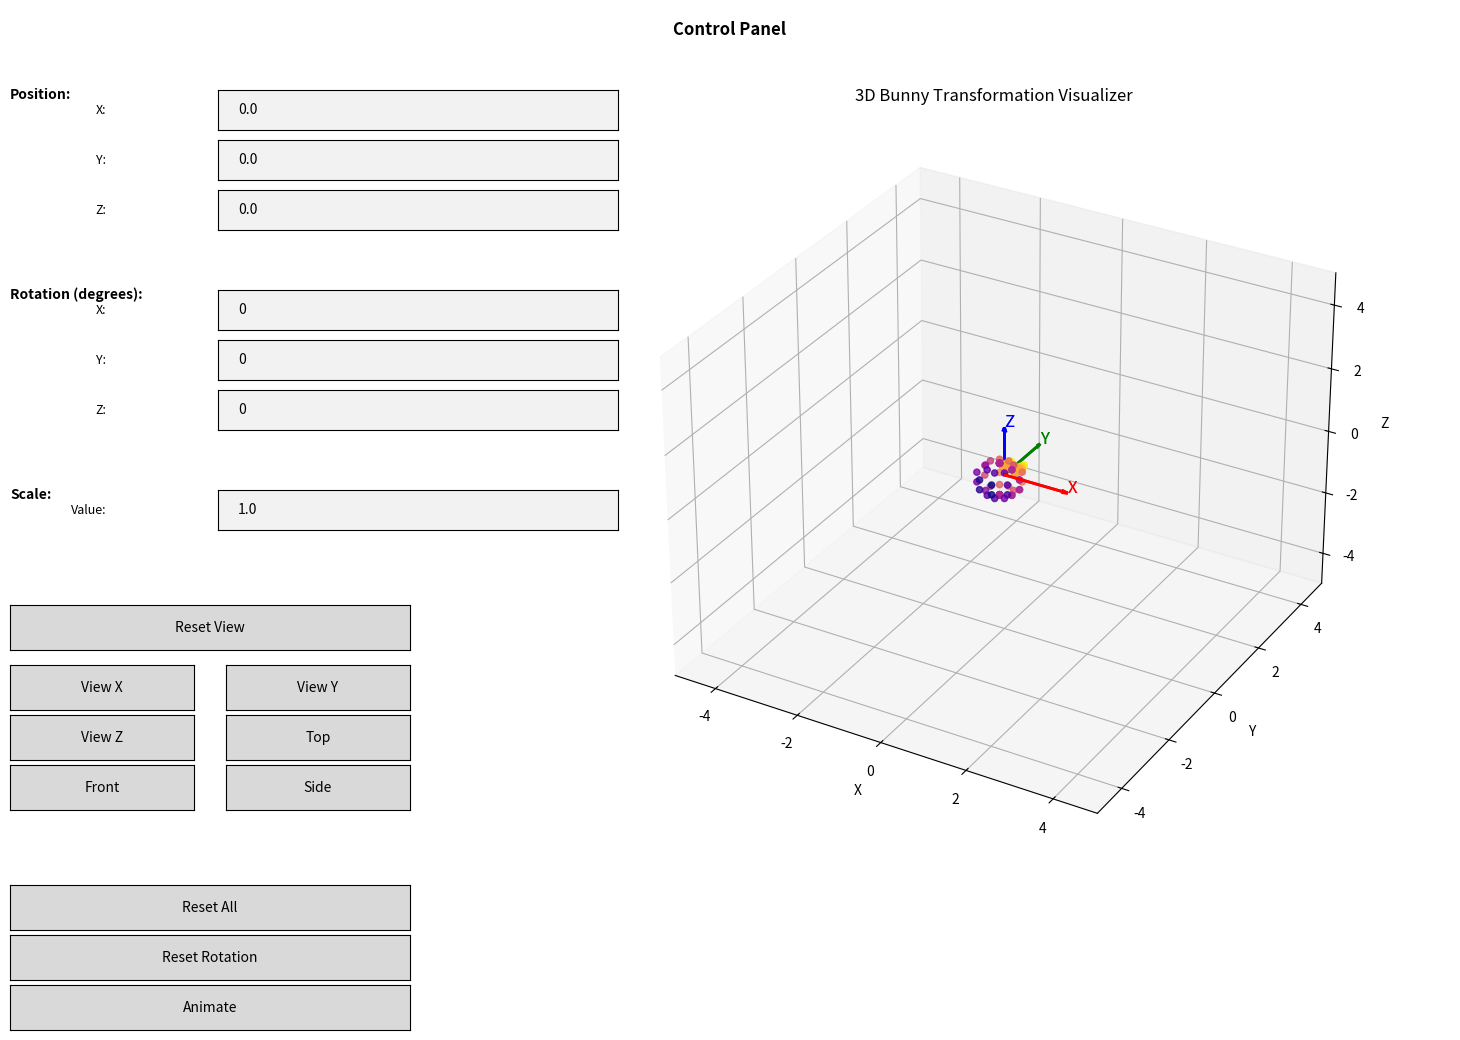

Python code for this plot:
from math import cos, sin, radians, sqrt, acos, atan, asin
import math
import numpy as np
import matplotlib.pyplot as plt
from mpl_toolkits.mplot3d import Axes3D
import matplotlib.animation as animation
from matplotlib.widgets import Slider, Button, TextBox
import sys


class Matrix4f():
    """Класс для работы с матрицами 4x4 (однородные координаты)"""

    def __init__(self, matrix=None, fill=None, diag_fill=None):
        if matrix is not None:
            self.matrix = np.array(matrix, dtype=float)
        elif fill is not None:
            self.matrix = np.full((4, 4), fill, dtype=float)
        elif diag_fill is not None:
            self.matrix = np.eye(4, dtype=float) * diag_fill
        else:
            self.matrix = np.eye(4, dtype=float)

    def __str__(self):
        m = self.matrix
        res = '\n'
        for i in range(4):
            res += ' | '.join(f'{elem:>8.3f}' for elem in m[i]) + '\n'
        return res

    def __mul__(self, other):
        if isinstance(other, Matrix4f):
            return Matrix4f(matrix=self.matrix @ other.matrix)
        elif isinstance(other, np.ndarray) and other.shape == (4,):
            # Умножение матрицы на вектор
            return self.matrix @ other
        return NotImplemented

    @staticmethod
    def translation(tx, ty, tz):
        """Матрица трансляции"""
        m = np.eye(4)
        m[0, 3] = tx
        m[1, 3] = ty
        m[2, 3] = tz
        return Matrix4f(matrix=m)

    @staticmethod
    def rotation_x(angle):
        """Вращение вокруг оси X"""
        m = np.eye(4)
        m[1, 1] = cos(angle)
        m[1, 2] = -sin(angle)
        m[2, 1] = sin(angle)
        m[2, 2] = cos(angle)
        return Matrix4f(matrix=m)

    @staticmethod
    def rotation_y(angle):
        """Вращение вокруг оси Y"""
        m = np.eye(4)
        m[0, 0] = cos(angle)
        m[0, 2] = sin(angle)
        m[2, 0] = -sin(angle)
        m[2, 2] = cos(angle)
        return Matrix4f(matrix=m)

    @staticmethod
    def rotation_z(angle):
        """Вращение вокруг оси Z"""
        m = np.eye(4)
        m[0, 0] = cos(angle)
        m[0, 1] = -sin(angle)
        m[1, 0] = sin(angle)
        m[1, 1] = cos(angle)
        return Matrix4f(matrix=m)

    @staticmethod
    def rotation_axis(angle, vx, vy, vz):
        """Вращение вокруг произвольной оси"""
        # Нормализуем вектор
        length = sqrt(vx * vx + vy * vy + vz * vz)
        vx, vy, vz = vx / length, vy / length, vz / length

        m = np.eye(4)
        cos_a = cos(angle)
        sin_a = sin(angle)
        one_minus_cos = 1 - cos_a

        m[0, 0] = cos_a + vx * vx * one_minus_cos
        m[0, 1] = vx * vy * one_minus_cos - vz * sin_a
        m[0, 2] = vx * vz * one_minus_cos + vy * sin_a

        m[1, 0] = vx * vy * one_minus_cos + vz * sin_a
        m[1, 1] = cos_a + vy * vy * one_minus_cos
        m[1, 2] = vy * vz * one_minus_cos - vx * sin_a

        m[2, 0] = vx * vz * one_minus_cos - vy * sin_a
        m[2, 1] = vy * vz * one_minus_cos + vx * sin_a
        m[2, 2] = cos_a + vz * vz * one_minus_cos

        return Matrix4f(matrix=m)


class Bunny3D:
    """Класс для работы и визуализации 3D-кролика"""

    def __init__(self):
        # Вершины стандартного кролика (стандартная модель Stanford Bunny)
        self.vertices = self.create_bunny_vertices()
        self.faces = self.create_bunny_faces()

        # Начальное положение и вращение
        self.translation = np.array([0.0, 0.0, 0.0])
        self.rotation = np.array([0.0, 0.0, 0.0])  # углы Эйлера (в радианах)
        self.scale = 1.0

        # Цвета
        self.face_colors = None

    def create_bunny_vertices(self):
        """Создаем упрощенную модель кролика"""
        # Упрощенная модель сферы с ушами
        vertices = []

        # Тело (сфера) - МЕНЬШЕ ТОЧЕК
        # Уменьшаем количество точек для сферы
        phi_steps = 6  # было 10
        theta_steps = 10  # было 20
        phi = np.linspace(0, np.pi, phi_steps)
        theta = np.linspace(0, 2 * np.pi, theta_steps)

        for p in phi:
            for t in theta:
                x = 0.5 * np.sin(p) * np.cos(t)
                y = 0.5 * np.sin(p) * np.sin(t) - 0.2  # Сдвигаем выше, чтобы уши были ближе
                z = 0.5 * np.cos(p)
                vertices.append([x, y, z])

        # Уши (конусы) - МЕНЬШЕ ТОЧЕК и БЛИЖЕ К ШАРУ
        # Уменьшаем количество точек для ушей
        height_steps = 4  # было 5
        angle_steps = 6  # было 10

        for i in range(2):
            sign = 1 if i == 0 else -1
            for h in np.linspace(0, 1, height_steps):
                for a in np.linspace(0, 2 * np.pi, angle_steps):
                    r = 0.08 * (1 - h)  # Чуть тоньше уши
                    x = sign * 0.15 + r * np.cos(a)  # Ближе к центру
                    y = 0.3 + h * 0.25  # НИЖЕ, чтобы были ближе к шару
                    z = r * np.sin(a)
                    vertices.append([x, y, z])

        return np.array(vertices)

    def create_bunny_faces(self):
        """Создаем грани для визуализации"""
        return None

    def get_transformed_vertices(self):
        """Получить трансформированные вершины"""
        # Масштабирование
        scaled_vertices = self.vertices * self.scale

        # Вращение (используем радианы для вычислений)
        rot_x = Matrix4f.rotation_x(self.rotation[0])
        rot_y = Matrix4f.rotation_y(self.rotation[1])
        rot_z = Matrix4f.rotation_z(self.rotation[2])

        # Трансляция
        trans = Matrix4f.translation(*self.translation)

        # Общая матрица преобразования
        transform = trans * rot_z * rot_y * rot_x

        # Преобразуем все вершины
        transformed = []
        for vertex in scaled_vertices:
            # Добавляем w=1 для однородных координат
            v = np.append(vertex, 1.0)
            v_transformed = transform * v
            transformed.append(v_transformed[:3])

        return np.array(transformed)

    def set_position(self, x, y, z):
        """Установить положение"""
        self.translation = np.array([x, y, z])

    def move_by(self, dx, dy, dz):
        """Переместить на указанные значения"""
        self.translation += np.array([dx, dy, dz])

    def set_rotation_rad(self, rx, ry, rz):
        """Установить вращение в радианах (для внутренних вычислений)"""
        self.rotation = np.array([rx, ry, rz])

    def set_rotation_deg(self, rx_deg, ry_deg, rz_deg):
        """Установить вращение в градусах"""
        self.rotation = np.array([radians(rx_deg), radians(ry_deg), radians(rz_deg)])

    def set_scale(self, scale):
        """Установить масштаб"""
        self.scale = scale

    def get_rotation_deg(self):
        """Получить текущие углы вращения в градусах"""
        return (
            math.degrees(self.rotation[0]),
            math.degrees(self.rotation[1]),
            math.degrees(self.rotation[2])
        )

    def get_position(self):
        """Получить текущее положение"""
        return self.translation.copy()


class TransformationVisualizer:
    """Класс для визуализации преобразований"""

    def __init__(self):
        self.fig = plt.figure(figsize=(16, 10))
        self.bunny = Bunny3D()

        # Создаем сетку 1x2: левая часть - управление, правая часть - 3D визуализация
        gs = plt.GridSpec(1, 2, width_ratios=[1, 2])

        # Настройка области управления слева
        self.control_ax = plt.subplot(gs[0])
        self.control_ax.axis('off')  # Скрываем оси

        # Настройка 3D осей справа
        self.ax = self.fig.add_subplot(gs[1], projection='3d')

        # Сохраняем начальный вид камеры
        self.initial_view = {
            'elev': 30,
            'azim': -60,
            'dist': 10
        }

        # Устанавливаем начальный вид
        self.ax.view_init(elev=self.initial_view['elev'], azim=self.initial_view['azim'])

        # Настройка всех элементов управления на левой панели
        self.setup_control_panel()

        # Начальная визуализация
        self.update_plot()

        # Настройка 3D графика
        self.ax.set_xlabel('X')
        self.ax.set_ylabel('Y')
        self.ax.set_zlabel('Z')
        self.ax.set_title('3D Bunny Transformation Visualizer')
        self.ax.set_xlim([-5, 5])
        self.ax.set_ylim([-5, 5])
        self.ax.set_zlim([-5, 5])
        self.ax.grid(True)

        # Добавляем оси координат
        self.draw_coordinate_axes()

    def draw_coordinate_axes(self):
        """Рисуем оси координат"""
        length = 1.5
        # Ось X (красная)
        self.ax.quiver(0, 0, 0, length, 0, 0, color='r', arrow_length_ratio=0.1, linewidth=2)
        # Ось Y (зеленая)
        self.ax.quiver(0, 0, 0, 0, length, 0, color='g', arrow_length_ratio=0.1, linewidth=2)
        # Ось Z (синяя)
        self.ax.quiver(0, 0, 0, 0, 0, length, color='b', arrow_length_ratio=0.1, linewidth=2)

        # Подписи осей
        self.ax.text(length, 0, 0, 'X', color='r', fontsize=12)
        self.ax.text(0, length, 0, 'Y', color='g', fontsize=12)
        self.ax.text(0, 0, length, 'Z', color='b', fontsize=12)

    def setup_control_panel(self):
        """Настройка всей панели управления слева"""
        # Размеры и отступы (уменьшены размеры кнопок)
        left_margin = 0.05
        top_margin = 0.95
        text_width = 0.25
        text_height = 0.04  # Уменьшена высота текстовых полей
        button_width = 0.25
        button_height = 0.045  # Уменьшена высота кнопок
        vertical_spacing = 0.05  # Уменьшено расстояние между элементами

        current_y = top_margin

        # Заголовок панели управления
        title_ax = plt.axes([left_margin, current_y - 0.02, 0.9, 0.04])
        title_ax.axis('off')
        title_ax.text(0.5, 0.5, 'Control Panel',
                      horizontalalignment='center',
                      verticalalignment='center',
                      fontsize=12, fontweight='bold')

        current_y -= 0.06

        # Раздел: Положение объекта
        section_ax = plt.axes([left_margin, current_y - 0.02, 0.9, 0.03])
        section_ax.axis('off')
        section_ax.text(0, 0.5, 'Position:',
                        horizontalalignment='left',
                        verticalalignment='center',
                        fontsize=10, fontweight='bold')

        current_y -= 0.04

        # Позиция X
        label_x_ax = plt.axes([left_margin, current_y, 0.12, text_height])
        label_x_ax.axis('off')
        label_x_ax.text(0.5, 0.5, 'X:',
                        horizontalalignment='right',
                        verticalalignment='center',
                        fontsize=9)

        text_x_ax = plt.axes([left_margin + 0.13, current_y, text_width, text_height])
        self.text_px = TextBox(text_x_ax, '', initial="0.0")
        self.text_px.on_submit(lambda text: self.update_object_position('X', text))

        current_y -= vertical_spacing

        # Позиция Y
        label_y_ax = plt.axes([left_margin, current_y, 0.12, text_height])
        label_y_ax.axis('off')
        label_y_ax.text(0.5, 0.5, 'Y:',
                        horizontalalignment='right',
                        verticalalignment='center',
                        fontsize=9)

        text_y_ax = plt.axes([left_margin + 0.13, current_y, text_width, text_height])
        self.text_py = TextBox(text_y_ax, '', initial="0.0")
        self.text_py.on_submit(lambda text: self.update_object_position('Y', text))

        current_y -= vertical_spacing

        # Позиция Z
        label_z_ax = plt.axes([left_margin, current_y, 0.12, text_height])
        label_z_ax.axis('off')
        label_z_ax.text(0.5, 0.5, 'Z:',
                        horizontalalignment='right',
                        verticalalignment='center',
                        fontsize=9)

        text_z_ax = plt.axes([left_margin + 0.13, current_y, text_width, text_height])
        self.text_pz = TextBox(text_z_ax, '', initial="0.0")
        self.text_pz.on_submit(lambda text: self.update_object_position('Z', text))

        current_y -= 0.06

        # Раздел: Вращение объекта
        section_rot_ax = plt.axes([left_margin, current_y - 0.02, 0.9, 0.03])
        section_rot_ax.axis('off')
        section_rot_ax.text(0, 0.5, 'Rotation (degrees):',
                            horizontalalignment='left',
                            verticalalignment='center',
                            fontsize=10, fontweight='bold')

        current_y -= 0.04

        # Вращение X
        label_rx_ax = plt.axes([left_margin, current_y, 0.12, text_height])
        label_rx_ax.axis('off')
        label_rx_ax.text(0.5, 0.5, 'X:',
                         horizontalalignment='right',
                         verticalalignment='center',
                         fontsize=9)

        text_rx_ax = plt.axes([left_margin + 0.13, current_y, text_width, text_height])
        self.text_rx = TextBox(text_rx_ax, '', initial="0")
        self.text_rx.on_submit(lambda text: self.update_object_rotation('X', text))

        current_y -= vertical_spacing

        # Вращение Y
        label_ry_ax = plt.axes([left_margin, current_y, 0.12, text_height])
        label_ry_ax.axis('off')
        label_ry_ax.text(0.5, 0.5, 'Y:',
                         horizontalalignment='right',
                         verticalalignment='center',
                         fontsize=9)

        text_ry_ax = plt.axes([left_margin + 0.13, current_y, text_width, text_height])
        self.text_ry = TextBox(text_ry_ax, '', initial="0")
        self.text_ry.on_submit(lambda text: self.update_object_rotation('Y', text))

        current_y -= vertical_spacing

        # Вращение Z
        label_rz_ax = plt.axes([left_margin, current_y, 0.12, text_height])
        label_rz_ax.axis('off')
        label_rz_ax.text(0.5, 0.5, 'Z:',
                         horizontalalignment='right',
                         verticalalignment='center',
                         fontsize=9)

        text_rz_ax = plt.axes([left_margin + 0.13, current_y, text_width, text_height])
        self.text_rz = TextBox(text_rz_ax, '', initial="0")
        self.text_rz.on_submit(lambda text: self.update_object_rotation('Z', text))

        current_y -= 0.06

        # Раздел: Масштаб
        section_scale_ax = plt.axes([left_margin, current_y - 0.02, 0.9, 0.03])
        section_scale_ax.axis('off')
        section_scale_ax.text(0, 0.5, 'Scale:',
                              horizontalalignment='left',
                              verticalalignment='center',
                              fontsize=10, fontweight='bold')

        current_y -= 0.04

        label_scale_ax = plt.axes([left_margin, current_y, 0.12, text_height])
        label_scale_ax.axis('off')
        label_scale_ax.text(0.5, 0.5, 'Value:',
                            horizontalalignment='right',
                            verticalalignment='center',
                            fontsize=9)

        text_scale_ax = plt.axes([left_margin + 0.13, current_y, text_width, text_height])
        self.text_scale = TextBox(text_scale_ax, '', initial="1.0")
        self.text_scale.on_submit(self.update_object_scale)

        current_y -= 0.08

        # Раздел: Управление камерой
        section_camera_ax = plt.axes([left_margin, current_y - 0.02, 0.9, 0.03])
        section_camera_ax.axis('off')
        section_camera_ax.text(0, 0.5, 'Camera Control:',
                               horizontalalignment='left',
                               verticalalignment='center',
                               fontsize=10, fontweight='bold')

        current_y -= 0.04

        # Кнопка сброса вида камеры
        reset_view_ax = plt.axes([left_margin, current_y, button_width, button_height])
        self.reset_view_button = Button(reset_view_ax, 'Reset View')
        self.reset_view_button.on_clicked(self.reset_camera_view)

        current_y -= vertical_spacing + 0.01

        # Кнопки стандартных видов камеры (в два столбца)
        view_x_ax = plt.axes([left_margin, current_y, button_width / 2 - 0.01, button_height])
        self.view_x_button = Button(view_x_ax, 'View X')
        self.view_x_button.on_clicked(lambda event: self.set_camera_view(0, 90))

        view_y_ax = plt.axes([left_margin + button_width / 2 + 0.01, current_y, button_width / 2 - 0.01, button_height])
        self.view_y_button = Button(view_y_ax, 'View Y')
        self.view_y_button.on_clicked(lambda event: self.set_camera_view(0, 0))

        current_y -= vertical_spacing

        view_z_ax = plt.axes([left_margin, current_y, button_width / 2 - 0.01, button_height])
        self.view_z_button = Button(view_z_ax, 'View Z')
        self.view_z_button.on_clicked(lambda event: self.set_camera_view(90, 0))

        top_view_ax = plt.axes(
            [left_margin + button_width / 2 + 0.01, current_y, button_width / 2 - 0.01, button_height])
        self.top_view_button = Button(top_view_ax, 'Top')
        self.top_view_button.on_clicked(lambda event: self.set_camera_view(90, -90))

        current_y -= vertical_spacing

        front_view_ax = plt.axes([left_margin, current_y, button_width / 2 - 0.01, button_height])
        self.front_view_button = Button(front_view_ax, 'Front')
        self.front_view_button.on_clicked(lambda event: self.set_camera_view(0, -90))

        side_view_ax = plt.axes(
            [left_margin + button_width / 2 + 0.01, current_y, button_width / 2 - 0.01, button_height])
        self.side_view_button = Button(side_view_ax, 'Side')
        self.side_view_button.on_clicked(lambda event: self.set_camera_view(0, 0))

        current_y -= 0.08

        # Раздел: Управление объектом
        section_object_ax = plt.axes([left_margin, current_y - 0.02, 0.9, 0.03])
        section_object_ax.axis('off')
        section_object_ax.text(0, 0.5, 'Object Control:',
                               horizontalalignment='left',
                               verticalalignment='center',
                               fontsize=10, fontweight='bold')

        current_y -= 0.04

        # Кнопка сброса всех преобразований
        reset_ax = plt.axes([left_margin, current_y, button_width, button_height])
        self.reset_button = Button(reset_ax, 'Reset All')
        self.reset_button.on_clicked(self.reset_object_transformations)

        current_y -= vertical_spacing

        # Кнопка сброса вращения
        reset_rot_ax = plt.axes([left_margin, current_y, button_width, button_height])
        self.reset_rot_button = Button(reset_rot_ax, 'Reset Rotation')
        self.reset_rot_button.on_clicked(self.reset_object_rotation)

        current_y -= vertical_spacing

        # Кнопка анимации
        anim_ax = plt.axes([left_margin, current_y, button_width, button_height])
        self.anim_button = Button(anim_ax, 'Animate')
        self.anim_button.on_clicked(self.start_animation)

    def update_object_position(self, axis, text):
        """Обновить позицию объекта из текстового поля"""
        try:
            # Парсим значение из текстового поля
            value = float(text.strip()) if text.strip() else 0.0

            # Получаем текущее положение объекта
            x, y, z = self.bunny.get_position()

            # Обновляем нужную координату
            if axis == 'X':
                x = value
            elif axis == 'Y':
                y = value
            elif axis == 'Z':
                z = value

            # Устанавливаем новое положение объекта
            self.bunny.set_position(x, y, z)
            self.update_plot()
        except ValueError:
            # В случае ошибки возвращаем текущие значения
            self.update_position_display()

    def update_object_rotation(self, axis, text):
        """Обновить вращение объекта из текстового поля"""
        try:
            # Парсим значение из текстового поля
            angle = float(text.strip()) if text.strip() else 0

            # Получаем текущие углы объекта
            rx, ry, rz = self.bunny.get_rotation_deg()

            # Обновляем нужный угол
            if axis == 'X':
                rx = angle
            elif axis == 'Y':
                ry = angle
            elif axis == 'Z':
                rz = angle

            # Устанавливаем вращение объекта
            self.bunny.set_rotation_deg(rx, ry, rz)
            self.update_plot()
        except ValueError:
            # В случае ошибки возвращаем текущие значения
            self.update_rotation_display()

    def update_object_scale(self, text):
        """Обновить масштаб объекта из текстового поля"""
        try:
            # Парсим значение из текстового поля
            scale = float(text.strip()) if text.strip() else 1.0

            # Устанавливаем масштаб объекта
            self.bunny.set_scale(scale)
            self.update_plot()
        except ValueError:
            # В случае ошибки возвращаем текущее значение
            self.text_scale.set_val(f"{self.bunny.scale:.2f}")

    def update_position_display(self):
        """Обновить отображение позиции объекта в текстовых полях"""
        x, y, z = self.bunny.get_position()

        # Обновляем текстовые поля (временно отключаем события)
        self.text_px.eventson = False
        self.text_py.eventson = False
        self.text_pz.eventson = False

        self.text_px.set_val(f"{x:.2f}")
        self.text_py.set_val(f"{y:.2f}")
        self.text_pz.set_val(f"{z:.2f}")

        self.text_px.eventson = True
        self.text_py.eventson = True
        self.text_pz.eventson = True

    def update_rotation_display(self):
        """Обновить отображение углов вращения объекта в текстовых полях"""
        rx, ry, rz = self.bunny.get_rotation_deg()

        # Обновляем текстовые поля (временно отключаем события)
        self.text_rx.eventson = False
        self.text_ry.eventson = False
        self.text_rz.eventson = False

        self.text_rx.set_val(f"{rx:.1f}")
        self.text_ry.set_val(f"{ry:.1f}")
        self.text_rz.set_val(f"{rz:.1f}")

        self.text_rx.eventson = True
        self.text_ry.eventson = True
        self.text_rz.eventson = True

    def reset_camera_view(self, event):
        """Сбросить вид камеры к начальному"""
        self.ax.view_init(elev=self.initial_view['elev'], azim=self.initial_view['azim'])
        self.update_plot()

    def set_camera_view(self, elev, azim):
        """Установить определенный вид камеры"""
        self.ax.view_init(elev=elev, azim=azim)
        self.update_plot()

    def reset_object_transformations(self, event):
        """Сбросить все преобразования объекта"""
        # Сброс положения
        self.bunny.set_position(0, 0, 0)

        # Сброс вращения объекта
        self.bunny.set_rotation_deg(0, 0, 0)

        # Сброс масштаба
        self.bunny.set_scale(1.0)

        # Обновление отображения
        self.update_position_display()
        self.update_rotation_display()
        self.text_scale.set_val("1.0")
        self.update_plot()

    def reset_object_rotation(self, event):
        """Сбросить только вращение объекта"""
        self.bunny.set_rotation_deg(0, 0, 0)
        self.update_rotation_display()
        self.update_plot()

    def start_animation(self, event):
        """Запустить анимацию вращения объекта"""
        # Сохраняем начальные значения
        initial_rot = self.bunny.rotation.copy()

        # Функция для анимации
        def animate(frame):
            # Добавляем вращение в радианах
            self.bunny.set_rotation_rad(
                initial_rot[0] + frame * 0.1,
                initial_rot[1] + frame * 0.05,
                initial_rot[2] + frame * 0.02
            )

            # Обновляем отображение углов
            self.update_rotation_display()

            self.update_plot()
            return self.ax

        # Создаем анимацию
        ani = animation.FuncAnimation(
            self.fig, animate, frames=100,
            interval=50, blit=False, repeat=True
        )
        plt.draw()

    def update_plot(self):
        """Обновление графика"""
        self.ax.clear()

        # Рисуем оси координат
        self.draw_coordinate_axes()

        # Получаем трансформированные вершины
        vertices = self.bunny.get_transformed_vertices()

        # Рисуем кролика как облако точек с фиолетово-бардовым градиентом
        colors = vertices[:, 1]  # Используем Y-координату для цвета

        # Изменено на plasma - фиолетово-бардовый градиент
        scatter = self.ax.scatter(
            vertices[:, 0], vertices[:, 1], vertices[:, 2],
            c=colors, cmap='plasma', s=20, alpha=0.8  # Изменено с 'viridis' на 'plasma'
        )

        # Настройка графика
        self.ax.set_xlabel('X')
        self.ax.set_ylabel('Y')
        self.ax.set_zlabel('Z')
        self.ax.set_title('3D Bunny Transformation Visualizer')

        # Автоматически устанавливаем пределы осей в зависимости от положения объекта
        x, y, z = self.bunny.get_position()
        margin = 5
        self.ax.set_xlim([x - margin, x + margin])
        self.ax.set_ylim([y - margin, y + margin])
        self.ax.set_zlim([z - margin, z + margin])

        self.ax.grid(True)

        # Обновляем холст
        self.fig.canvas.draw_idle()


def test_matrix_operations():
    """Тестирование матричных операций"""
    print("Тестирование матричных операций:")
    print("=" * 50)

    # Тест трансляции
    trans = Matrix4f.translation(1, 2, 3)
    print(f"Матрица трансляции:\n{trans}")

    # Тест вращения вокруг X (45 градусов)
    rot_x = Matrix4f.rotation_x(np.pi / 4)
    print(f"Матрица вращения вокруг X (45°):\n{rot_x}")

    # Тест вращения вокруг произвольной оси (60 градусов)
    rot_axis = Matrix4f.rotation_axis(np.pi / 3, 1, 1, 0)
    print(f"Матрица вращения вокруг оси (1,1,0) (60°):\n{rot_axis}")

    # Тест умножения матриц
    combined = trans * rot_x
    print(f"Комбинированная матрица (трансляция * вращение X):\n{combined}")

    # Тест преобразования точки
    point = np.array([1.0, 0.0, 0.0, 1.0])
    transformed_point = combined * point
    print(f"Точка (1,0,0,1) после преобразования:\n{transformed_point}")


def main():
    """Основная функция"""
    print("3D Transformation Visualizer")
    print("=" * 50)
    print("Управление объектом (левая панель):")
    print("- Введите координаты X, Y, Z в соответствующие поля")
    print("- Введите углы вращения в градусах")
    print("- Введите значение масштаба (по умолчанию 1.0)")
    print("- Используйте кнопки для управления камерой")
    print("- Используйте кнопки для сброса преобразований")
    print("- Нажмите 'Animate' для запуска анимации")
    print("\n3D Визуализация (правая панель):")
    print("- Вращайте сцену мышкой для изменения угла обзора")
    print("- Объект отображается в правой части программы")
    print("\nВсе элементы управления расположены на левой панели для удобства")
    print("\nИзменения в модели кролика:")
    print("- Уши расположены ближе к шару (телу)")
    print("- Уменьшено количество точек в модели")
    print("- Более компактная и быстрая визуализация")
    print("\nНовый градиент цвета:")
    print("- Точки зайчика окрашены в фиолетово-бардовый градиент")

    # Запускаем тесты
    test_matrix_operations()

    # Запускаем визуализатор
    visualizer = TransformationVisualizer()
    plt.show()


if __name__ == "__main__":
    main()